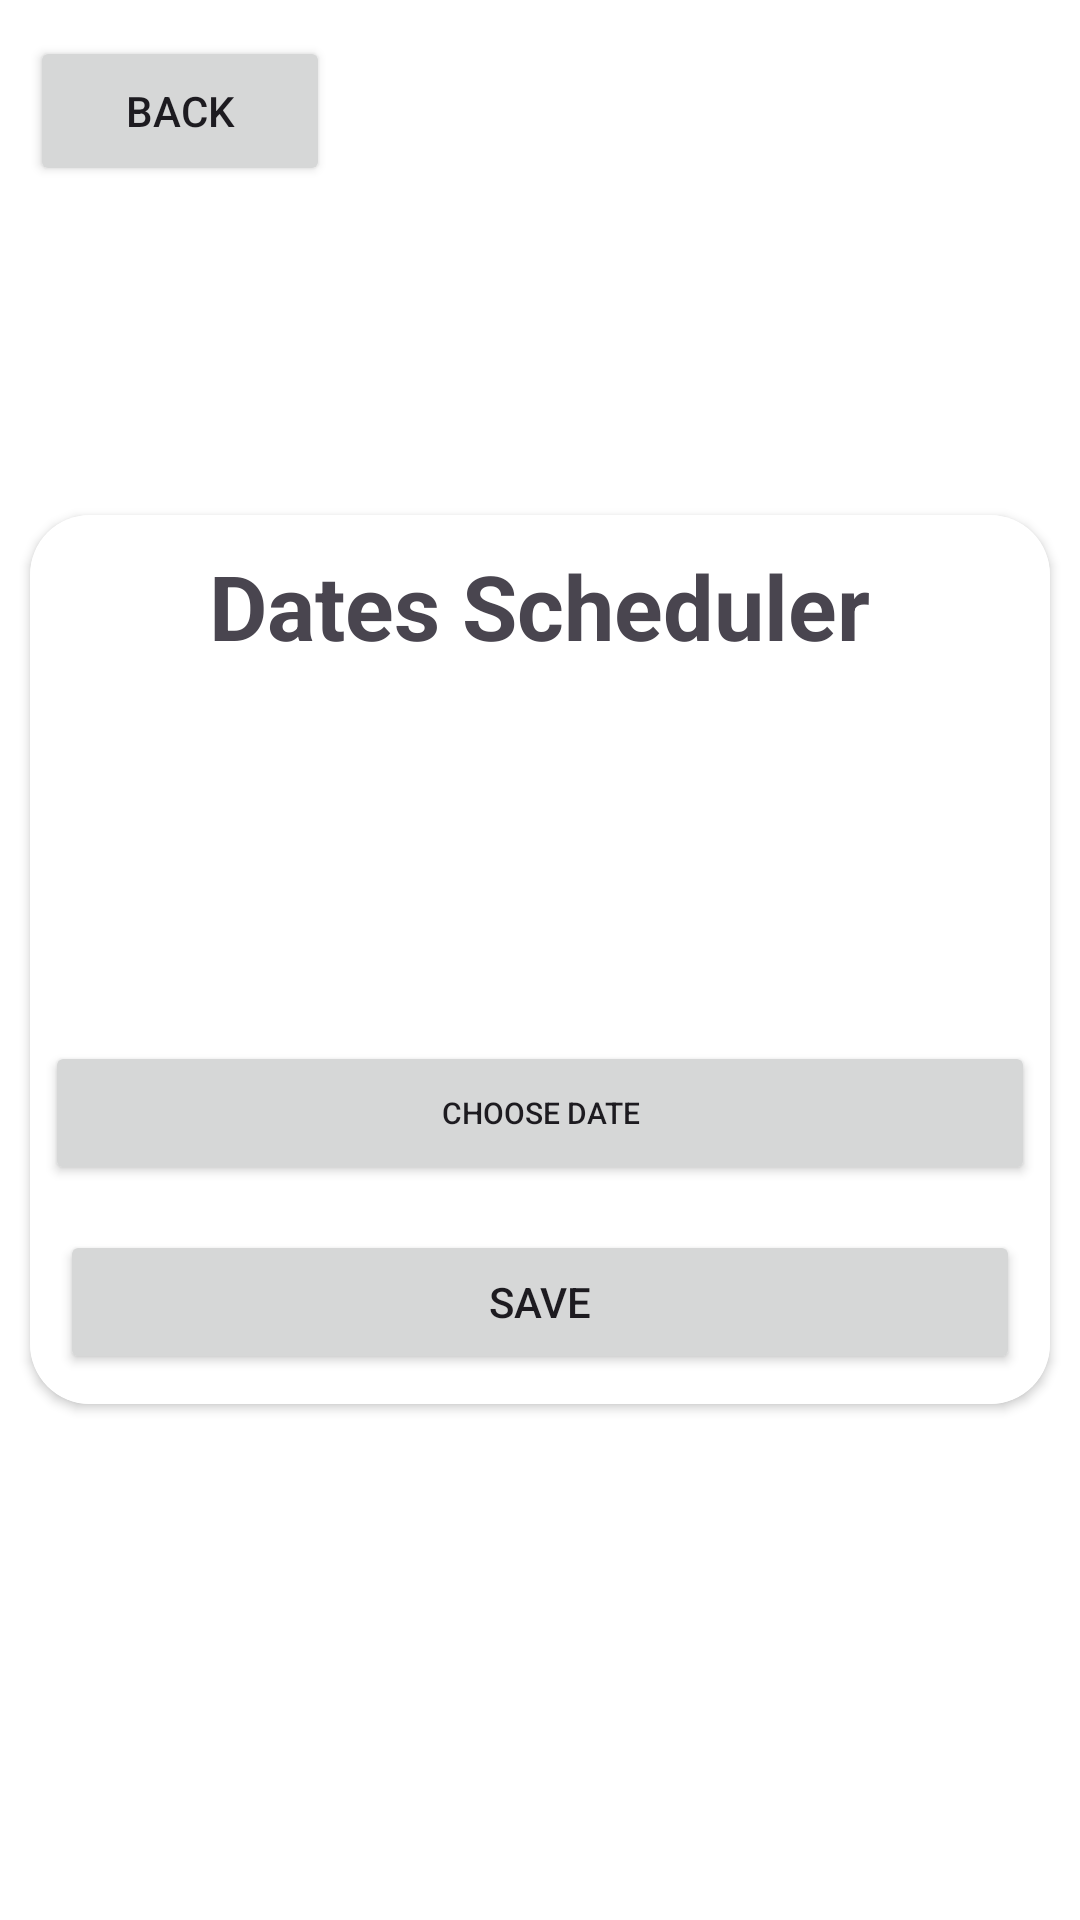

Android layout source for this screen:
<!-- AndroidManifest.xml: application theme Theme.CalanderApp2 -->
<!-- res/layout/activity_multiple_dates.xml -->
<?xml version="1.0" encoding="utf-8"?>
<RelativeLayout xmlns:android="http://schemas.android.com/apk/res/android"
    xmlns:app="http://schemas.android.com/apk/res-auto"
    xmlns:tools="http://schemas.android.com/tools"
    android:layout_width="match_parent"
    android:background="@color/white"
    android:layout_height="match_parent"
    android:gravity="center"
    android:orientation="vertical"
    app:backgroundTint="@null"
    tools:context=".ReminderActivity">

    <Button
        android:id="@+id/backFromMultipleDates"
        android:layout_width="100dp"
        android:layout_height="50dp"
        android:layout_marginTop="-150dp"
        android:layout_marginStart="10dp"
        android:text="Back" />

    <androidx.cardview.widget.CardView
        android:layout_width="match_parent"
        android:layout_height="wrap_content"
        android:layout_margin="10dp"
        app:cardCornerRadius="20dp">
        <LinearLayout
            android:layout_width="match_parent"
            android:layout_height="match_parent"
            android:background="@color/white"
            android:orientation="vertical"
            app:backgroundTint="@null">


            <TextView
                android:layout_width="wrap_content"
                android:layout_height="wrap_content"
                android:text="Dates Scheduler"
                android:layout_gravity="center"
                android:textSize="30dp"
                android:textStyle="bold"
                android:layout_margin="10dp"/>
            <TextView
                android:id="@+id/dateDetails"
                android:layout_width="match_parent"
                android:layout_height="90dp"
                android:layout_margin="10dp"
                android:background="@color/white"
                android:textSize="20sp"/>
            <LinearLayout
                android:layout_width="match_parent"
                android:layout_height="wrap_content"
                android:orientation="horizontal">
                <Button
                    android:id="@+id/reminderDateButtonDate"
                    android:layout_width="120dp"
                    android:layout_height="wrap_content"
                    android:layout_margin="5dp"
                    android:layout_weight="5"
                    android:text="Choose Date"
                    android:textSize="10sp"/>



            </LinearLayout>
            <Button
                android:id="@+id/saveButtonFromDates"
                android:layout_width="match_parent"
                android:layout_height="wrap_content"
                android:layout_margin="10dp"
                android:text="Save" />
        </LinearLayout>
    </androidx.cardview.widget.CardView>
</RelativeLayout>
<!-- resources referenced by this layout -->
<resources>
  <color name="white">#FFFFFFFF</color>
  <style name="Theme.CalanderApp2" parent="Base.Theme.CalanderApp2" />
  <style name="Base.Theme.CalanderApp2" parent="Theme.Material3.DayNight.NoActionBar">
          
          
      </style>
</resources>
